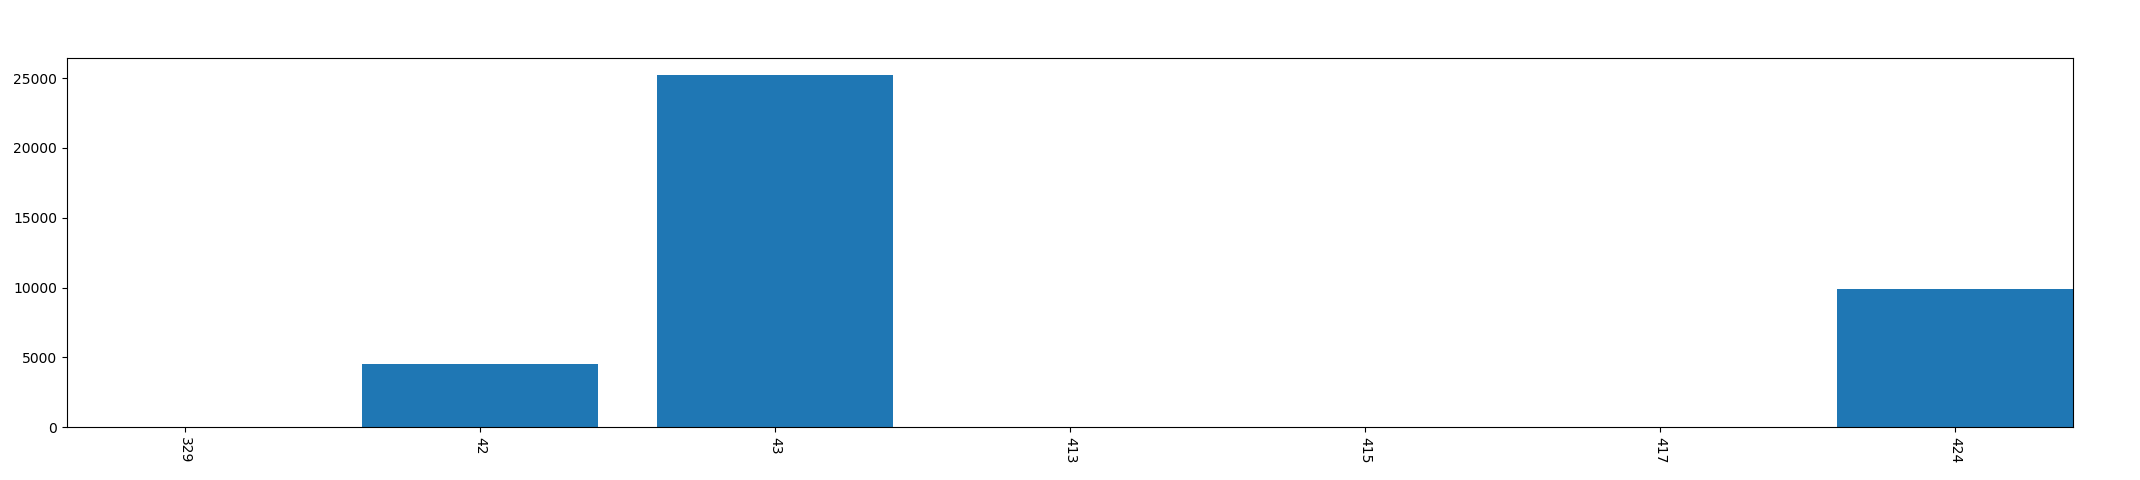

The table this chart was drawn from, first rows:
, year, mon, day, phonelock_time
0, 2013, 3, 29, 0
1, 2013, 4, 2, 4524
2, 2013, 4, 3, 25203
3, 2013, 4, 13, 0
4, 2013, 4, 15, 0
5, 2013, 4, 17, 0
6, 2013, 4, 24, 9903
